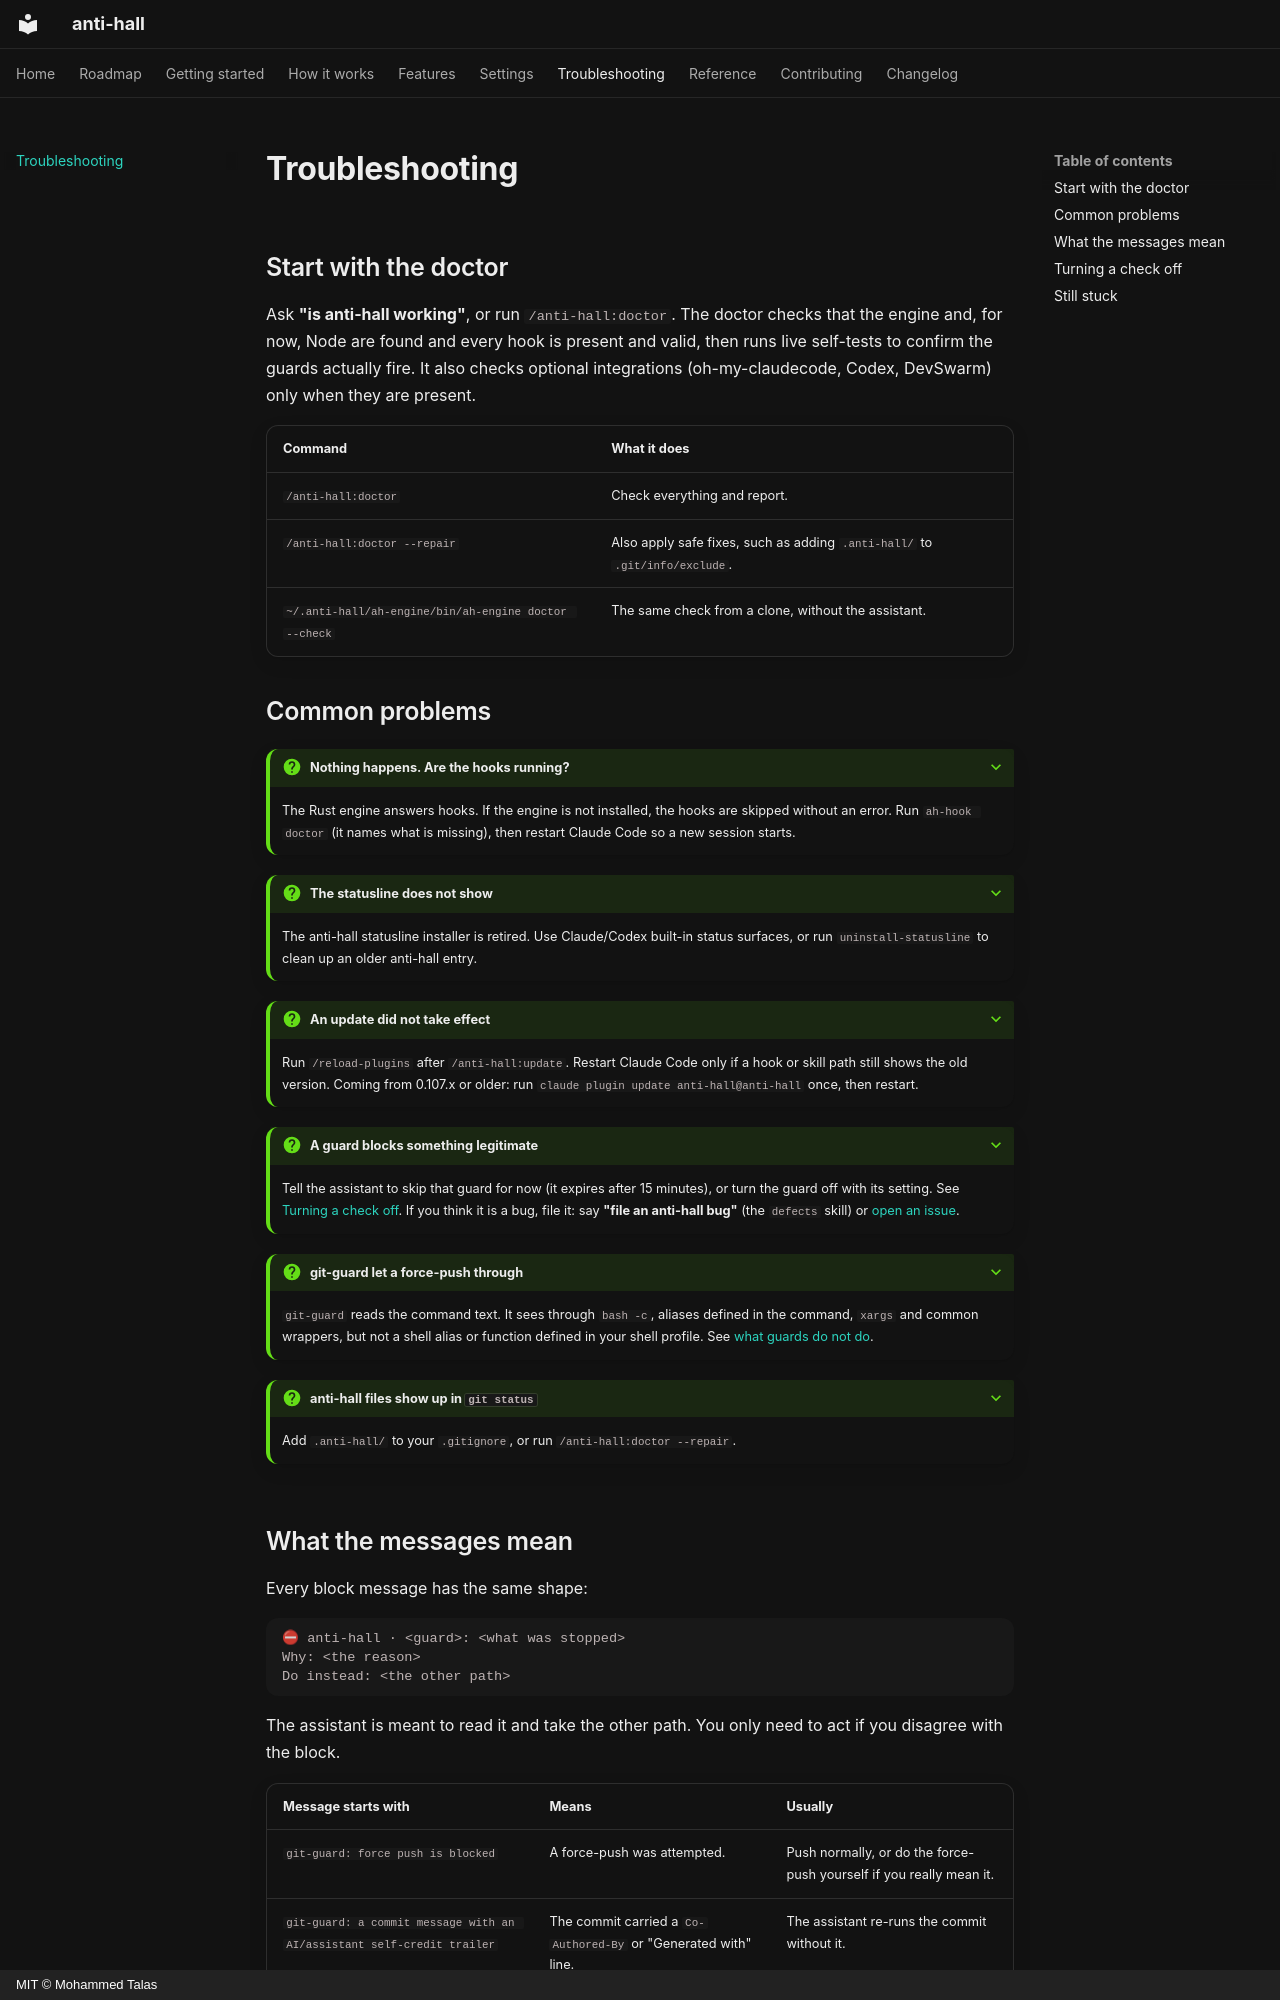

repository: talas9/anti-hall · page: troubleshooting/index.html · generator: mkdocs · copyright: MIT © Mohammed Talas

---
title: Troubleshooting
description: Run the doctor, understand common anti-hall messages, and turn a check off.
---

# Troubleshooting

## Start with the doctor

Ask **"is anti-hall working"**, or run `/anti-hall:doctor`. The doctor checks that the engine and, for now, Node are
found and every hook is present and valid, then runs live self-tests to confirm the guards
actually fire. It also checks optional integrations (oh-my-claudecode, Codex, DevSwarm)
only when they are present.

| Command | What it does |
|---|---|
| `/anti-hall:doctor` | Check everything and report. |
| `/anti-hall:doctor --repair` | Also apply safe fixes, such as adding `.anti-hall/` to `.git/info/exclude`. |
| `~/.anti-hall/ah-engine/bin/ah-engine doctor --check` | The same check from a clone, without the assistant. |

## Common problems

??? question "Nothing happens. Are the hooks running?"
    The Rust engine answers hooks. If the engine is not installed, the hooks are skipped without an error.
    Run `ah-hook doctor` (it names what is missing), then restart Claude Code
    so a new session starts.

??? question "The statusline does not show"
    The anti-hall statusline installer is retired. Use Claude/Codex built-in status
    surfaces, or run `uninstall-statusline` to clean up an older anti-hall entry.

??? question "An update did not take effect"
    Run `/reload-plugins` after `/anti-hall:update`. Restart Claude Code only if a hook or
    skill path still shows the old version. Coming from 0.107.x or older: run
    `claude plugin update anti-hall@anti-hall` once, then restart.

??? question "A guard blocks something legitimate"
    Tell the assistant to skip that guard for now (it expires after 15 minutes), or turn
    the guard off with its setting. See [Turning a check off](#turning-a-check-off). If
    you think it is a bug, file it: say **"file an anti-hall bug"** (the `defects` skill)
    or [open an issue](https://github.com/talas9/anti-hall/issues/new/choose).

??? question "git-guard let a force-push through"
    `git-guard` reads the command text. It sees through `bash -c`, aliases defined in the
    command, `xargs` and common wrappers, but not a shell alias or function defined in
    your shell profile. See [what guards do not do](features/guards.md#what-guards-do-not-do).

??? question "anti-hall files show up in `git status`"
    Add `.anti-hall/` to your `.gitignore`, or run `/anti-hall:doctor --repair`.
